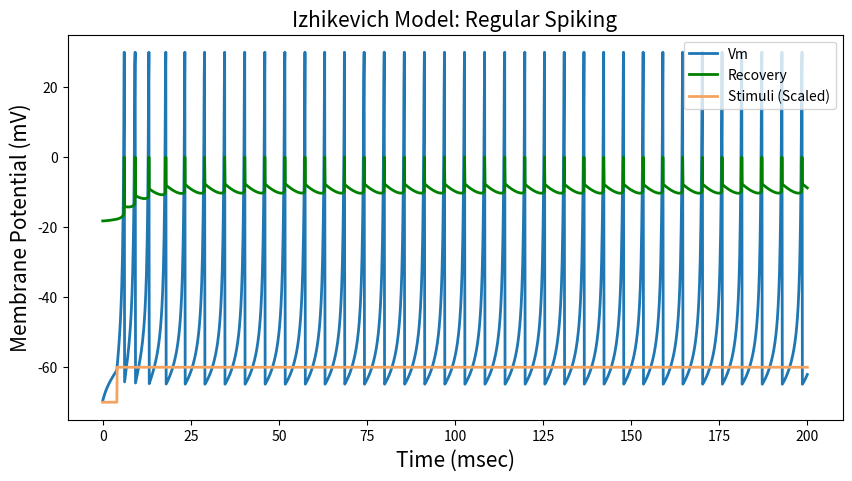

The script that saved this image:
import numpy as np
import matplotlib.pyplot as plt

x  = 5
y  = 140

titles = ['Regular Spiking', 'Chattering', 'Fast spiking']
# a  = [0.02, 0.02, 0.1]
# b  = [0.2 , 0.2 , 0.2]
# c  = [-65, -50  , -65]
# d  = [8   , 2   , 2  ]
a = [0.1]
b = [0.26]
c = [-65]
d = [2]

v0 = -70         # Resting potential        [mV]
T       = 200    # Simulation time          [mSec]
dt      = 0.1   # Simulation time interval [mSec]

time    = np.arange(0, T + dt, dt)  # Time array

stim = np.zeros(len(time))
for i,t in enumerate(stim):
    if i > 40:
        stim[i] = 10
        
        
trace = np.zeros((2,len(time))) # Tracing du and dv

for exp in range(len(a)):
    v  = v0
    u  = b[exp]*v
    spikes = []
    for i, j in enumerate(stim):
        v += dt * (0.04*v**2 + x*v + y - u + stim[i]) 
        u += dt * a[exp]*(b[exp]*v-u)
        if v > 30:
            trace[0,i] = 30
            v = c[exp] 
            u += d[exp]
        else:
            trace[0,i] = v 
            trace[1,i] = u
            
    plt.figure(figsize=(10,5))
    plt.title('Izhikevich Model: {}'.format(titles[exp]), fontsize=15) 
    plt.ylabel('Membrane Potential (mV)', fontsize=15) 
    plt.xlabel('Time (msec)', fontsize=15)
    plt.plot(time, trace[0], linewidth=2, label = 'Vm')
    plt.plot(time, trace[1], linewidth=2, label = 'Recovery', color='green')
    plt.plot(time, stim + v0, label = 'Stimuli (Scaled)', color='sandybrown', linewidth=2)
    plt.legend(loc=1)
    plt.show()